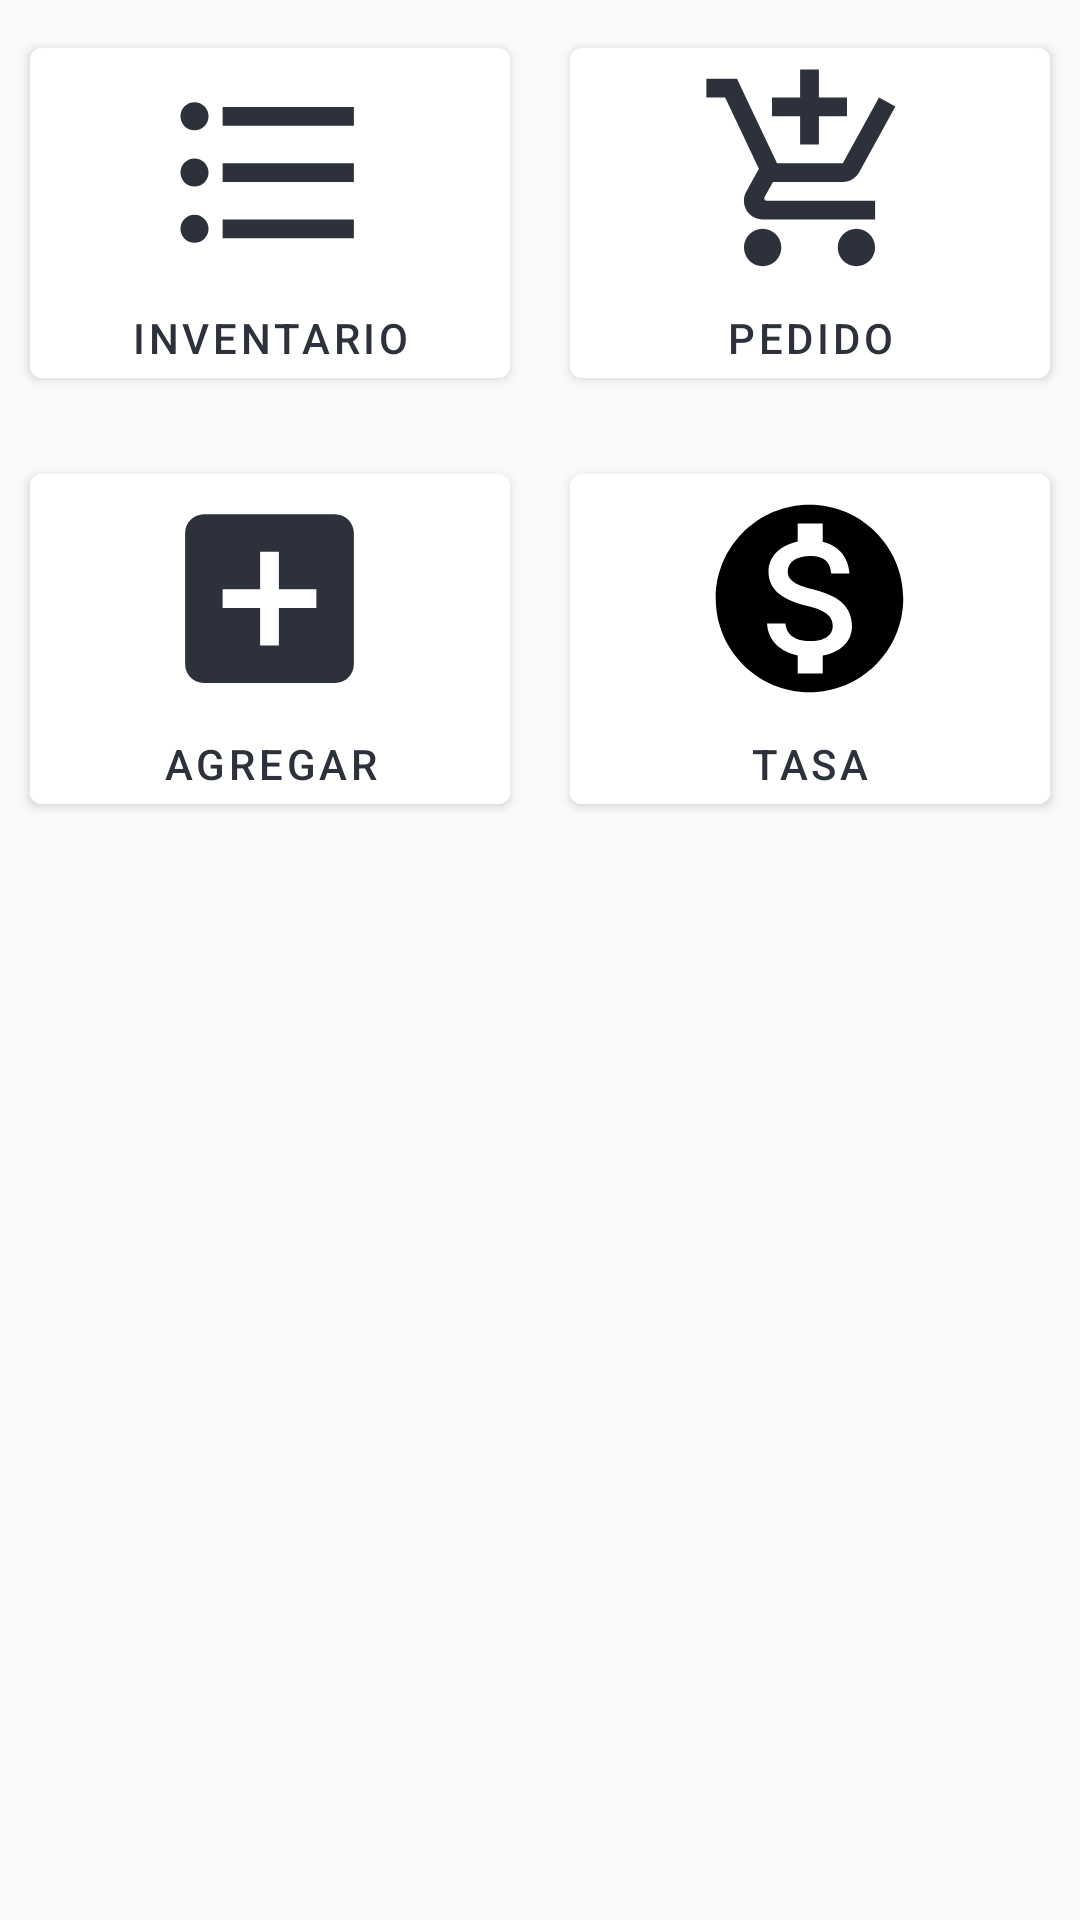

The Android layout XML behind this screen, and the referenced resources:
<!-- AndroidManifest.xml: application theme Theme.Inventogical -->
<!-- res/layout/fragment_inicio.xml -->
<?xml version="1.0" encoding="utf-8"?>
<LinearLayout xmlns:android="http://schemas.android.com/apk/res/android"
    xmlns:tools="http://schemas.android.com/tools"
    android:layout_width="match_parent"
    android:layout_height="match_parent"
    android:background="#FAFAFA"
    android:fitsSystemWindows="true"
    android:orientation="vertical"
    tools:context=".Inicio">

    <LinearLayout
        android:layout_width="match_parent"
        android:layout_height="wrap_content"
        android:orientation="horizontal">

        <com.google.android.material.button.MaterialButton
            android:id="@+id/btnInventario"
            android:layout_width="50dp"
            android:layout_height="wrap_content"
            android:layout_margin="10dp"
            android:layout_weight="1"
            android:backgroundTint="@color/white"
            android:drawableTop="@drawable/ic_inentario"
            android:elevation="50dp"
            android:text="Inventario"
            android:textColor="#2C313C" />

        <com.google.android.material.button.MaterialButton
            android:layout_width="50dp"
            android:layout_height="wrap_content"
            android:layout_margin="10dp"
            android:layout_weight="1"
            android:backgroundTint="@color/white"
            android:drawableTop="@drawable/ic_carrito"
            android:elevation="50dp"
            android:text="Pedido"
            android:textColor="#2C313C" />

    </LinearLayout>

    <LinearLayout
        android:layout_width="match_parent"
        android:layout_height="wrap_content"
        android:orientation="horizontal">

        <com.google.android.material.button.MaterialButton
            android:id="@+id/btnAdd"
            android:layout_width="50dp"
            android:layout_height="wrap_content"
            android:layout_margin="10dp"
            android:layout_weight="1"
            android:backgroundTint="@color/white"
            android:drawableTop="@drawable/ic_agregar"
            android:elevation="50dp"
            android:text="Agregar"
            android:textColor="#2C313C" />

        <com.google.android.material.button.MaterialButton
            android:id="@+id/btnTasa"
            android:layout_width="50dp"
            android:layout_height="wrap_content"
            android:layout_margin="10dp"
            android:layout_weight="1"
            android:backgroundTint="@color/white"
            android:drawableTop="@drawable/ic_dolar"
            android:elevation="50dp"
            android:text="Tasa"
            android:textColor="#2C313C" />

    </LinearLayout>


</LinearLayout>
<!-- resources referenced by this layout -->
<resources>
  <!-- drawable ic_agregar (drawable) -->
  <vector xmlns:android="http://schemas.android.com/apk/res/android"
      android:width="75dp"
      android:height="75dp"
      android:tint="#2C313C"
      android:viewportWidth="24"
      android:viewportHeight="24">
      <path
          android:fillColor="@android:color/white"
          android:pathData="M19,3L5,3c-1.11,0 -2,0.9 -2,2v14c0,1.1 0.89,2 2,2h14c1.1,0 2,-0.9 2,-2L21,5c0,-1.1 -0.9,-2 -2,-2zM17,13h-4v4h-2v-4L7,13v-2h4L11,7h2v4h4v2z" />
  </vector>
  <!-- drawable ic_carrito (drawable) -->
  <vector xmlns:android="http://schemas.android.com/apk/res/android"
      android:width="75dp"
      android:height="75dp"
      android:tint="#2C313C"
      android:viewportWidth="24"
      android:viewportHeight="24">
      <path
          android:fillColor="@android:color/white"
          android:pathData="M11,9h2L13,6h3L16,4h-3L13,1h-2v3L8,4v2h3v3zM7,18c-1.1,0 -1.99,0.9 -1.99,2S5.9,22 7,22s2,-0.9 2,-2 -0.9,-2 -2,-2zM17,18c-1.1,0 -1.99,0.9 -1.99,2s0.89,2 1.99,2 2,-0.9 2,-2 -0.9,-2 -2,-2zM7.17,14.75l0.03,-0.12 0.9,-1.63h7.45c0.75,0 1.41,-0.41 1.75,-1.03l3.86,-7.01L19.42,4h-0.01l-1.1,2 -2.76,5L8.53,11l-0.13,-0.27L6.16,6l-0.95,-2 -0.94,-2L1,2v2h2l3.6,7.59 -1.35,2.45c-0.16,0.28 -0.25,0.61 -0.25,0.96 0,1.1 0.9,2 2,2h12v-2L7.42,15c-0.13,0 -0.25,-0.11 -0.25,-0.25z" />
  </vector>
  <!-- drawable ic_dolar (drawable) -->
  <vector xmlns:android="http://schemas.android.com/apk/res/android"
      android:width="75dp"
      android:height="75dp"
      android:tint="#000000"
      android:viewportWidth="24"
      android:viewportHeight="24">
      <path
          android:fillColor="@android:color/white"
          android:pathData="M12,2C6.48,2 2,6.48 2,12s4.48,10 10,10 10,-4.48 10,-10S17.52,2 12,2zM13.41,18.09L13.41,20h-2.67v-1.93c-1.71,-0.36 -3.16,-1.46 -3.27,-3.4h1.96c0.1,1.05 0.82,1.87 2.65,1.87 1.96,0 2.4,-0.98 2.4,-1.59 0,-0.83 -0.44,-1.61 -2.67,-2.14 -2.48,-0.6 -4.18,-1.62 -4.18,-3.67 0,-1.72 1.39,-2.84 3.11,-3.21L10.74,4h2.67v1.95c1.86,0.45 2.79,1.86 2.85,3.39L14.3,9.34c-0.05,-1.11 -0.64,-1.87 -2.22,-1.87 -1.5,0 -2.4,0.68 -2.4,1.64 0,0.84 0.65,1.39 2.67,1.91s4.18,1.39 4.18,3.91c-0.01,1.83 -1.38,2.83 -3.12,3.16z" />
  </vector>
  <!-- drawable ic_inentario (drawable) -->
  <vector xmlns:android="http://schemas.android.com/apk/res/android"
      android:width="75dp"
      android:height="75dp"
      android:autoMirrored="true"
      android:tint="#2C313C"
      android:viewportWidth="24"
      android:viewportHeight="24">
      <path
          android:fillColor="@android:color/white"
          android:pathData="M4,10.5c-0.83,0 -1.5,0.67 -1.5,1.5s0.67,1.5 1.5,1.5 1.5,-0.67 1.5,-1.5 -0.67,-1.5 -1.5,-1.5zM4,4.5c-0.83,0 -1.5,0.67 -1.5,1.5S3.17,7.5 4,7.5 5.5,6.83 5.5,6 4.83,4.5 4,4.5zM4,16.5c-0.83,0 -1.5,0.68 -1.5,1.5s0.68,1.5 1.5,1.5 1.5,-0.68 1.5,-1.5 -0.67,-1.5 -1.5,-1.5zM7,19h14v-2L7,17v2zM7,13h14v-2L7,11v2zM7,5v2h14L21,5L7,5z" />
  </vector>
  <style name="Theme.Inventogical" parent="Theme.MaterialComponents.DayNight.DarkActionBar">
          
          <item name="colorPrimary">#2C313C</item>
          <item name="colorPrimaryVariant">#282C34</item>
          <item name="colorOnPrimary">@color/white</item>
          
          <item name="colorSecondary">#2ea174</item>
          <item name="colorSecondaryVariant">#74c1a3</item>
          <item name="colorOnSecondary">@color/black</item>
          
          <item name="android:statusBarColor">?attr/colorPrimaryVariant</item>
          
      </style>
  <!-- not gathered from this repository: default colours our renderer supplied (Android Studio template values) -->
  <color name="black">#FF000000</color>
  <color name="white">#FFFFFFFF</color>
</resources>
